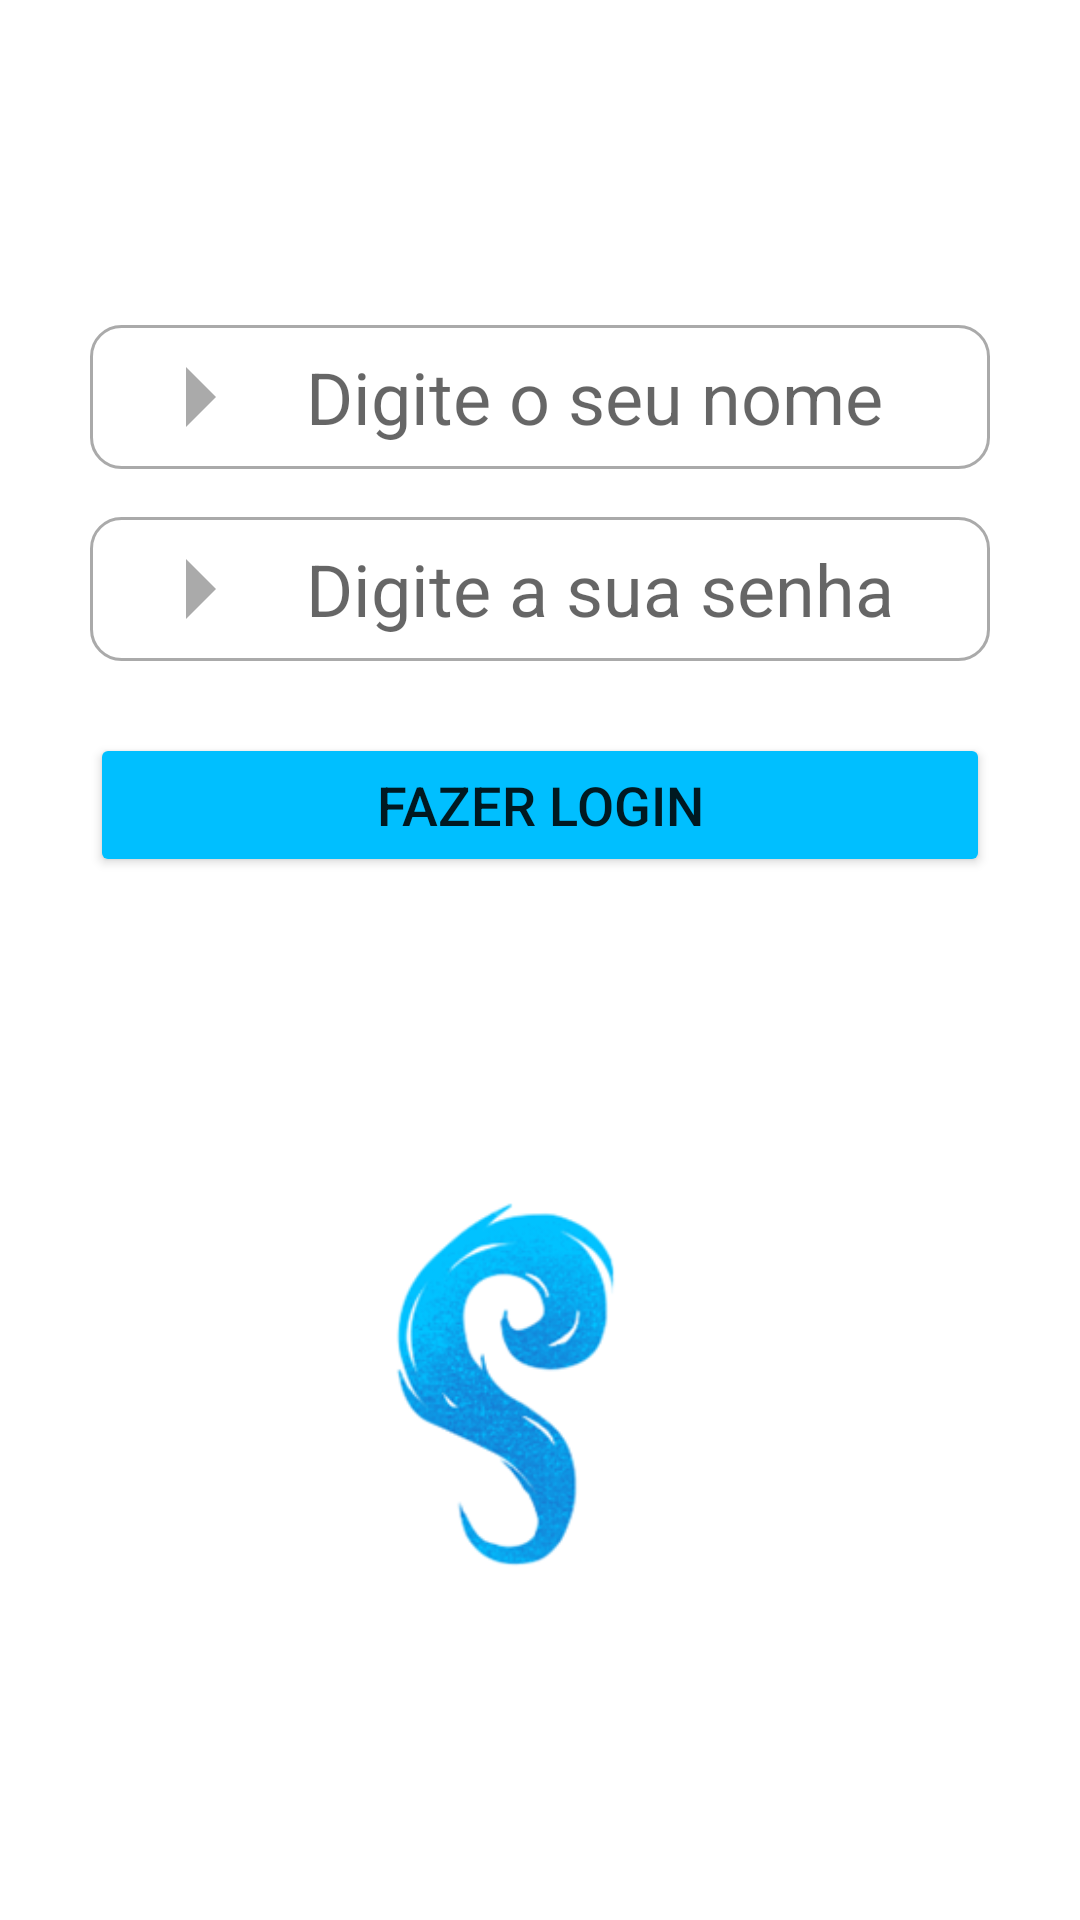

Here is an Android app screen rendered from its layout file. Give the layout XML and the strings, colors and styles it references.
<!-- AndroidManifest.xml: application theme Theme.ProjetoAtividade01 -->
<!-- res/layout/activity_tela_login.xml -->
<?xml version="1.0" encoding="utf-8"?>
<androidx.constraintlayout.widget.ConstraintLayout xmlns:android="http://schemas.android.com/apk/res/android"
    xmlns:app="http://schemas.android.com/apk/res-auto"
    xmlns:tools="http://schemas.android.com/tools"
    android:layout_width="match_parent"
    android:layout_height="match_parent"
    android:contentDescription="@string/Splash_Screen_Logo"
    tools:context=".TelaLogin">

    <EditText
        android:id="@+id/editTextTextPassword"
        android:layout_width="300dp"
        android:layout_height="wrap_content"
        android:layout_marginTop="16dp"
        android:background="@drawable/custom_imput_border"
        android:drawableStart="@drawable/custom_arrow_right"
        android:drawablePadding="12dp"
        android:ems="10"
        android:hint="@string/password_Insertion"
        android:inputType="textPassword"
        android:paddingStart="12dp"
        android:paddingEnd="12dp"
        android:textSize="24sp"
        app:layout_constraintEnd_toEndOf="parent"
        app:layout_constraintStart_toStartOf="parent"
        app:layout_constraintTop_toBottomOf="@+id/editTextTextPersonName2" />

    <EditText
        android:id="@+id/editTextTextPersonName2"
        android:layout_width="300dp"
        android:layout_height="wrap_content"
        android:background="@drawable/custom_imput_border"
        android:drawableStart="@drawable/custom_arrow_right"
        android:drawablePadding="12dp"
        android:ems="10"
        android:hint="@string/name_Insertion"
        android:inputType="textPersonName"
        android:paddingStart="12dp"
        android:paddingEnd="12dp"
        android:textSize="24sp"
        app:layout_constraintBottom_toBottomOf="parent"
        app:layout_constraintEnd_toEndOf="parent"
        app:layout_constraintStart_toStartOf="parent"
        app:layout_constraintTop_toTopOf="parent"
        app:layout_constraintVertical_bias="0.183" />

    <Button
        android:id="@+id/button"
        android:layout_width="300dp"
        android:layout_height="wrap_content"
        android:layout_marginTop="24dp"
        android:backgroundTint="#00BFFF"
        android:text="@string/button_Login"
        android:textSize="18sp"
        app:layout_constraintBottom_toBottomOf="parent"
        app:layout_constraintEnd_toEndOf="parent"
        app:layout_constraintHorizontal_bias="0.498"
        app:layout_constraintStart_toStartOf="parent"
        app:layout_constraintTop_toBottomOf="@+id/editTextTextPassword"
        app:layout_constraintVertical_bias="0.0" />

    <ImageView
        android:id="@+id/imageView3"
        android:layout_width="0dp"
        android:layout_height="0dp"
        android:contentDescription="@string/Splash_Screen_Logo"
        app:layout_constraintBottom_toBottomOf="parent"
        app:layout_constraintEnd_toEndOf="parent"
        app:layout_constraintStart_toStartOf="parent"
        app:layout_constraintTop_toBottomOf="@+id/button"
        app:srcCompat="@drawable/splash_screen_logo_by_leila" />

</androidx.constraintlayout.widget.ConstraintLayout>
<!-- resources referenced by this layout -->
<resources>
  <!-- drawable custom_arrow_right (drawable) -->
  <?xml version="1.0" encoding="utf-8"?>
  <selector xmlns:android="http://schemas.android.com/apk/res/android">
      <item android:state_focused="true"
          android:drawable="@drawable/ic_arrow_right_focused">
  
      </item>
      <item android:state_focused="false"
          android:drawable="@drawable/ic_arrow_right">
  
      </item>
  </selector>
  <!-- drawable custom_imput_border (drawable) -->
  <?xml version="1.0" encoding="utf-8"?>
  <selector xmlns:android="http://schemas.android.com/apk/res/android">
      <item android:state_enabled="true" android:state_focused="true">
          <shape android:shape="rectangle">
              <solid android:color="@color/white"/>
              <corners android:radius="10dp"/>
              <stroke android:color="#00BFFF" android:width="1dp"/>
          </shape>
      </item>
      <item android:state_enabled="true">
          <shape android:shape="rectangle">
              <solid android:color="@color/white"/>
              <corners android:radius="10dp"/>
              <stroke android:color="#AAAAAA" android:width="1dp"/>
          </shape>
      </item>
  </selector>
  <!-- drawable splash_screen_logo_by_leila: png bitmap (drawable, 24250 bytes) -->
  <string name="Splash_Screen_Logo">Logo sem nome</string>
  <string name="button_Login">Fazer Login</string>
  <string name="name_Insertion">Digite o seu nome</string>
  <string name="password_Insertion">Digite a sua senha</string>
  <style name="Theme.ProjetoAtividade01" parent="Theme.MaterialComponents.DayNight.DarkActionBar">
          
          <item name="colorPrimary">@color/nice_blue</item>
          <item name="colorPrimaryVariant">@color/purple_700</item>
          <item name="colorOnPrimary">@color/white</item>
          
          <item name="colorSecondary">@color/teal_200</item>
          <item name="colorSecondaryVariant">@color/teal_700</item>
          <item name="colorOnSecondary">@color/black</item>
          
          <item name="android:statusBarColor" tools:targetApi="l">?attr/colorPrimaryVariant</item>
          
      </style>
  <!-- drawable ic_arrow_right_focused (drawable) -->
  <vector android:height="48dp" android:tint="#00BFFF"
      android:viewportHeight="24" android:viewportWidth="24"
      android:width="48dp" xmlns:android="http://schemas.android.com/apk/res/android">
      <path android:fillColor="#00BFFF" android:pathData="M10,17l5,-5 -5,-5v10z"/>
  </vector>
  <!-- drawable ic_arrow_right (drawable) -->
  <vector android:height="48dp" android:tint="#AAAAAA"
      android:viewportHeight="24" android:viewportWidth="24"
      android:width="48dp" xmlns:android="http://schemas.android.com/apk/res/android">
      <path android:fillColor="#AAAAAA" android:pathData="M10,17l5,-5 -5,-5v10z"/>
  </vector>
  <color name="white">#FFFFFFFF</color>
  <color name="nice_blue">#00BFFF</color>
  <color name="purple_700">#FF3700B3</color>
  <color name="teal_200">#FF03DAC5</color>
  <color name="teal_700">#FF018786</color>
  <color name="black">#FF000000</color>
</resources>
